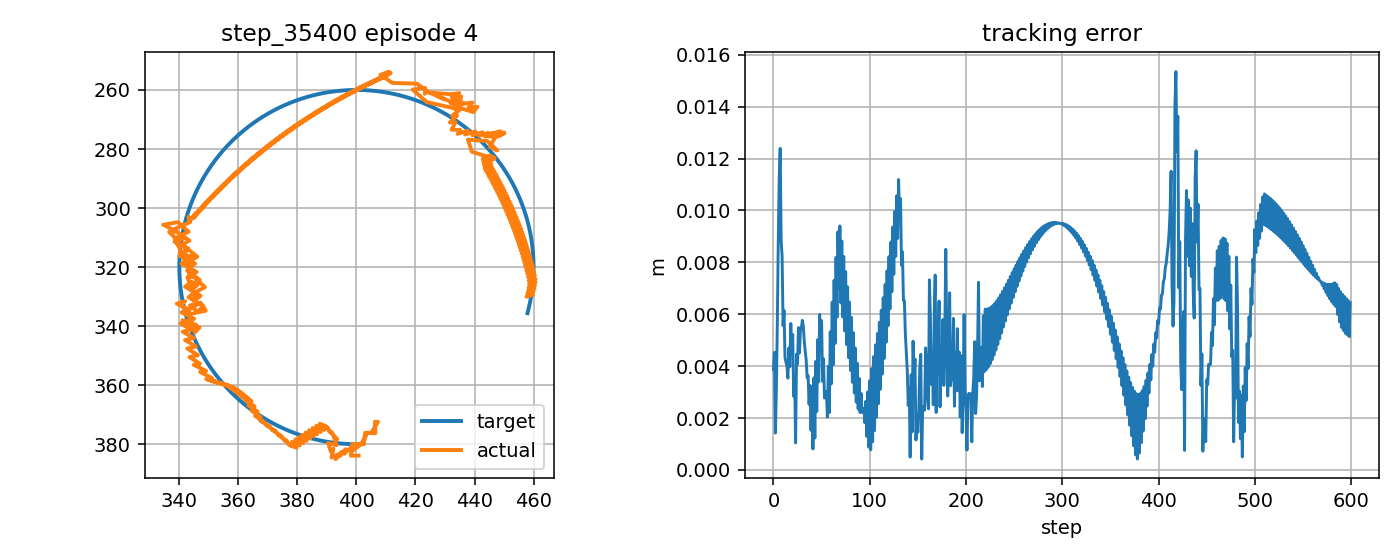

Source data for this figure (header and first rows):
step, t, x_target_px, y_target_px, x_ee_px, y_ee_px, q1, q2, dq1, dq2, tau1, tau2, tau_pd1, tau_pd2, reward, ee_error_px, ee_error_m, q_error_norm, dq_error_norm, action_norm, action_saturation, tau_total_norm, tau_residual_norm, q_abs_max
0, 3.093, 401, 380, 400.7, 383.9, -2.455, 2.44, -0.4185, 1.667, -4.238, 2.44, -4.869, 1.081, 0.7636, 3.876, 0.003876, 0.02781, 1.671, 0.2996, 0.0, 4.891, 1.498, 2.455
1, 3.11, 400.5, 380, 398.1, 383.9, -2.478, 2.44, -1.354, 0.0, 4.149, -18.21, -0.5894, -13.24, 0.7561, 4.532, 0.004532, 0.03481, 1.104, 1.373, 0.5, 18.67, 6.863, 2.478
2, 3.126, 400, 380, 398.5, 380, -2.473, 2.413, 0.3123, -1.667, 11.46, -4.508, 9.443, 0.07177, 0.98, 1.422, 0.001422, 0.01184, 1.757, 1.001, 0.0, 12.31, 5.004, 2.473
3, 3.143, 399.5, 380, 402.5, 380, -2.44, 2.413, 1.979, 0.0, -2.824, 18.49, -7.584, 14.36, 0.8052, 3.037, 0.003037, 0.02531, 2.229, 1.261, 0.0, 18.7, 6.305, 2.44
4, 3.16, 399, 380, 403, 376.1, -2.435, 2.385, 0.3123, -1.667, -15.13, 0.8168, -20.0, 1.001, 0.6984, 5.577, 0.005577, 0.04449, 1.752, 0.9743, 0.0, 15.15, 4.872, 2.435
5, 3.176, 398.5, 380, 406.4, 376.3, -2.407, 2.385, 1.667, 0.0, -5.514, 18.74, -9.333, 15.28, 0.5472, 8.79, 0.00879, 0.07218, 1.916, 1.031, 0.0, 19.54, 5.153, 2.407
6, 3.193, 398, 380, 406.3, 372.4, -2.407, 2.357, 0.0006367, -1.667, -16.25, 0.4271, -20.0, 1.924, 0.4673, 11.27, 0.01127, 0.08987, 1.673, 0.807, 0.0, 16.26, 4.035, 2.407
7, 3.21, 397.5, 379.9, 407.3, 372.4, -2.399, 2.357, 0.4823, 0.0, -7.283, 18.01, -7.572, 16.2, 0.4586, 12.39, 0.01239, 0.09964, 0.7308, 0.3659, 0.0, 19.43, 1.829, 2.399
8, 3.226, 397, 379.9, 405, 376.2, -2.418, 2.385, -1.184, 1.667, -15.87, 6.269, -12.85, 2.84, 0.686, 8.841, 0.008841, 0.07263, 1.927, 0.9137, 0.0, 17.06, 4.568, 2.418
9, 3.243, 396.5, 379.9, 403.8, 376.1, -2.428, 2.385, -0.5716, 0.0, 6.353, -16.36, 4.39, -11.5, 0.6461, 8.235, 0.008235, 0.06754, 0.3249, 1.049, 0.0, 17.55, 5.245, 2.428
10, 3.26, 396, 379.9, 401.5, 380, -2.448, 2.413, -1.193, 1.667, -5.487, 3.502, -1.545, 1.806, 0.8083, 5.562, 0.005562, 0.04623, 1.937, 0.8583, 0.0, 6.509, 4.291, 2.448
11, 3.276, 395.5, 379.8, 401.6, 380, -2.447, 2.413, 0.03984, 0.0, 9.257, -17.52, 5.251, -12.53, 0.6966, 6.141, 0.006141, 0.05102, 0.2871, 1.28, 0.5, 19.82, 6.4, 2.447
12, 3.293, 395, 379.8, 398.5, 382.3, -2.474, 2.43, -1.627, 1.01, -9.517, 2.197, -7.262, 0.7664, 0.8531, 4.338, 0.004338, 0.03378, 1.728, 0.534, 0.0, 9.767, 2.67, 2.474
13, 3.31, 394.5, 379.7, 398.5, 380.8, -2.474, 2.419, 0.03984, -0.6563, 13.01, -12.94, 10.26, -7.942, 0.8031, 4.148, 0.004148, 0.03381, 0.6871, 1.141, 0.5, 18.35, 5.704, 2.474
14, 3.326, 394, 379.7, 395.9, 383.2, -2.497, 2.435, -1.379, 1.01, -7.374, 2.315, -6.592, 5.736, 0.8274, 4.025, 0.004025, 0.02928, 1.542, 0.7017, 0.0, 7.729, 3.509, 2.497
15, 3.343, 393.5, 379.6, 396.4, 381.7, -2.492, 2.424, 0.2876, -0.6563, 12.03, -13.22, 8.299, -8.227, 0.8278, 3.539, 0.003539, 0.02744, 0.8162, 1.247, 0.5, 17.87, 6.233, 2.492
16, 3.36, 393, 379.6, 394.2, 384.1, -2.512, 2.441, -1.181, 1.01, -7.772, 3.052, -8.701, 5.449, 0.7795, 4.707, 0.004707, 0.03362, 1.408, 0.5141, 0.0, 8.349, 2.57, 2.512
17, 3.376, 392.5, 379.5, 395.1, 382.6, -2.503, 2.43, 0.4858, -0.6563, 10.72, -13.51, 6.565, -8.516, 0.8115, 3.977, 0.003977, 0.02963, 0.9522, 1.299, 0.5, 17.25, 6.495, 2.503
18, 3.393, 392, 379.5, 392.9, 385, -2.523, 2.447, -1.181, 1.01, -8.285, 2.479, -10.56, 5.156, 0.7253, 5.644, 0.005644, 0.04026, 1.413, 0.702, 0.0, 8.648, 3.51, 2.523
19, 3.41, 391.5, 379.4, 393.8, 383.4, -2.515, 2.436, 0.4858, -0.6563, 11.09, -13.81, 6.696, -8.812, 0.7875, 4.646, 0.004646, 0.03374, 0.9472, 1.331, 0.5, 17.71, 6.656, 2.515
20, 3.426, 391, 379.3, 391.6, 384.5, -2.535, 2.443, -1.181, 0.3987, -7.988, 1.805, -10.42, 4.858, 0.7614, 5.225, 0.005225, 0.03733, 1.044, 0.781, 0.0, 8.19, 3.905, 2.535
21, 3.443, 390.5, 379.2, 392.2, 381.5, -2.527, 2.422, 0.4858, -1.268, 9.353, -8.847, 6.83, -3.864, 0.902, 2.841, 0.002841, 0.02082, 1.415, 1.117, 0.5, 12.87, 5.585, 2.527
22, 3.46, 390, 379.2, 391.3, 382.5, -2.535, 2.428, -0.4958, 0.3987, -8.439, 7.448, -10.29, 10.16, 0.8291, 3.593, 0.003593, 0.0257, 0.5225, 0.6561, 0.0, 11.26, 3.281, 2.535
23, 3.476, 389.5, 379.1, 390.4, 379.6, -2.54, 2.407, -0.2913, -1.268, 0.6234, -5.021, -0.3081, -3.459, 1.006, 1.042, 0.001042, 0.008007, 1.212, 0.3637, 0.0, 5.059, 1.819, 2.54
24, 3.493, 389, 379, 393.3, 380.3, -2.517, 2.414, 1.375, 0.3987, -1.309, 10.95, -2.319, 10.56, 0.7495, 4.461, 0.004461, 0.03563, 1.672, 0.2167, 0.0, 11.03, 1.084, 2.517
25, 3.51, 388.5, 378.9, 392.3, 377.4, -2.522, 2.393, -0.2913, -1.268, -15.36, -3.103, -19.98, -3.057, 0.8207, 4.08, 0.00408, 0.03364, 1.207, 0.9259, 0.0, 15.67, 4.629, 2.522
26, 3.526, 388, 378.8, 393.5, 378.3, -2.513, 2.399, 0.5156, 0.3987, -4.264, 10, -3.281, 10.96, 0.7465, 5.487, 0.005487, 0.04507, 0.878, 0.2741, 0.0, 10.87, 1.37, 2.513
27, 3.543, 387.5, 378.7, 390.7, 375.5, -2.532, 2.378, -1.151, -1.268, -11.24, -0.4272, -11.81, -2.662, 0.8314, 4.506, 0.004506, 0.03618, 1.514, 0.4612, 0.0, 11.25, 2.306, 2.532
28, 3.56, 387.1, 378.6, 391.9, 376.4, -2.524, 2.385, 0.5156, 0.3987, 2.479, 6.88, 5.431, 11.35, 0.7354, 5.37, 0.00537, 0.04405, 0.8782, 1.071, 0.0, 7.313, 5.355, 2.524
29, 3.576, 386.6, 378.5, 389.1, 373.6, -2.543, 2.364, -1.151, -1.268, -11.64, 0.527, -11.69, -2.275, 0.7682, 5.463, 0.005463, 0.04235, 1.512, 0.5606, 0.0, 11.66, 2.803, 2.543
30, 3.593, 386.1, 378.4, 390.3, 374.5, -2.534, 2.37, 0.5156, 0.3987, 2.793, 7.919, 5.551, 11.73, 0.7369, 5.766, 0.005766, 0.0464, 0.8782, 0.9409, 0.0, 8.397, 4.704, 2.534
31, 3.61, 385.6, 378.2, 387.6, 373, -2.553, 2.359, -1.151, -0.7043, -12.11, 1.281, -11.57, -1.894, 0.767, 5.572, 0.005572, 0.04264, 1.121, 0.6442, 0.0, 12.18, 3.221, 2.553
32, 3.626, 385.1, 378.1, 389.1, 375.2, -2.545, 2.375, 0.5156, 0.9624, 3.571, 7.21, 5.678, 7.272, 0.8058, 4.966, 0.004966, 0.04028, 1.276, 0.4215, 0.0, 8.046, 2.107, 2.545
33, 3.643, 384.6, 378, 386.4, 373.8, -2.564, 2.363, -1.151, -0.7043, -9.982, -3.521, -11.44, -6.683, 0.8105, 4.571, 0.004571, 0.03514, 1.121, 0.6963, 0.0, 10.58, 3.481, 2.564
34, 3.66, 384.1, 377.9, 387.9, 375.9, -2.555, 2.379, 0.5156, 0.9624, 4.03, 6.553, 5.813, 6.99, 0.8316, 4.234, 0.004234, 0.03455, 1.278, 0.3672, 0.0, 7.693, 1.836, 2.555
35, 3.676, 383.7, 377.7, 385.2, 374.5, -2.575, 2.367, -1.151, -0.7043, -9.478, -4.122, -11.3, -6.967, 0.8586, 3.552, 0.003552, 0.0275, 1.121, 0.6757, 0.0, 10.34, 3.378, 2.575
36, 3.693, 383.2, 377.6, 386.7, 376.6, -2.566, 2.383, 0.5156, 0.9624, 4.49, 5.847, 5.955, 6.703, 0.8485, 3.632, 0.003632, 0.02958, 1.279, 0.3395, 0.0, 7.372, 1.697, 2.566
37, 3.71, 382.7, 377.5, 384, 375.3, -2.585, 2.372, -1.151, -0.7043, -8.983, -4.802, -11.15, -7.256, 0.9096, 2.525, 0.002525, 0.01978, 1.122, 0.6554, 0.0, 10.19, 3.277, 2.585
38, 3.726, 382.2, 377.3, 385.5, 377.3, -2.577, 2.388, 0.5156, 0.9624, 4.915, 4.93, 6.104, 6.411, 0.85, 3.259, 0.003259, 0.02601, 1.281, 0.3799, 0.0, 6.961, 1.899, 2.577
39, 3.743, 381.7, 377.2, 382.8, 376, -2.596, 2.376, -1.151, -0.7043, -8.517, -5.679, -11, -7.551, 0.9635, 1.528, 0.001528, 0.01225, 1.123, 0.6223, 0.0, 10.24, 3.111, 2.596
40, 3.76, 381.3, 377, 384.3, 378.1, -2.587, 2.392, 0.5156, 0.9624, 5.374, 4.014, 6.261, 6.114, 0.8309, 3.22, 0.00322, 0.02463, 1.283, 0.4558, 0.0, 6.708, 2.279, 2.587
41, 3.776, 380.8, 376.8, 381.6, 376.8, -2.606, 2.38, -1.151, -0.7043, -8.14, -6.12, -10.84, -7.85, 1.005, 0.8111, 0.0008111, 0.006446, 1.123, 0.6418, 0.0, 10.18, 3.209, 2.606
42, 3.793, 380.3, 376.7, 383.1, 378.9, -2.598, 2.396, 0.5156, 0.9624, 5.853, 3.166, 6.424, 5.812, 0.7945, 3.55, 0.00355, 0.02599, 1.284, 0.5415, 0.0, 6.654, 2.707, 2.598
43, 3.81, 379.9, 376.5, 380.4, 377.6, -2.617, 2.385, -1.151, -0.7043, -7.763, -6.571, -10.68, -8.154, 0.9859, 1.232, 0.001232, 0.008711, 1.125, 0.663, 0.0, 10.17, 3.315, 2.617
44, 3.826, 379.4, 376.3, 382, 379.6, -2.608, 2.401, 0.5156, 0.9624, 6.348, 2.39, 6.595, 5.505, 0.7621, 4.183, 0.004183, 0.02986, 1.285, 0.625, 0.0, 6.783, 3.125, 2.608
45, 3.843, 378.9, 376.2, 379.3, 378.4, -2.628, 2.389, -1.151, -0.7043, -7.141, -7.325, -10.5, -8.463, 0.9352, 2.256, 0.002256, 0.01622, 1.126, 0.7096, 0.0, 10.23, 3.548, 2.628
46, 3.86, 378.4, 376, 380.8, 380.4, -2.619, 2.405, 0.5156, 0.9624, 6.86, 1.688, 6.774, 5.194, 0.729, 5.021, 0.005021, 0.03559, 1.287, 0.7015, 0.0, 7.064, 3.507, 2.619
47, 3.876, 378, 375.8, 378.2, 379.2, -2.638, 2.393, -1.151, -0.7043, -6.568, -8.077, -10.32, -8.776, 0.8808, 3.397, 0.003397, 0.02477, 1.128, 0.7633, 0.0, 10.41, 3.817, 2.638
48, 3.893, 377.5, 375.6, 379.7, 381.2, -2.63, 2.409, 0.5156, 0.9624, 7.396, 1.054, 6.96, 4.878, 0.6898, 5.994, 0.005994, 0.04254, 1.288, 0.7699, 0.0, 7.471, 3.85, 2.63
49, 3.91, 377.1, 375.4, 377, 380, -2.649, 2.397, -1.151, -0.7043, -6.067, -8.717, -10.13, -9.094, 0.8256, 4.589, 0.004589, 0.03373, 1.129, 0.8161, 0.0, 10.62, 4.081, 2.649
50, 3.926, 376.6, 375.2, 378.3, 380.8, -2.64, 2.404, 0.5156, 0.4041, 8.044, 0.3853, 7.154, 4.558, 0.7247, 5.758, 0.005758, 0.04102, 0.8737, 0.8533, 0.0, 8.054, 4.267, 2.64
51, 3.943, 376.1, 375, 375.2, 378.3, -2.659, 2.383, -1.151, -1.263, -6.739, -6.406, -9.935, -4.626, 0.8952, 3.421, 0.003421, 0.02616, 1.497, 0.7316, 0.0, 9.298, 3.658, 2.659
52, 3.96, 375.7, 374.8, 376.5, 379, -2.651, 2.39, 0.5156, 0.4041, 9.216, 5.607, 7.35, 9.346, 0.792, 4.284, 0.004284, 0.03082, 0.8724, 0.8358, 0.0, 10.79, 4.179, 2.651
53, 3.976, 375.2, 374.6, 373.4, 376.7, -2.67, 2.369, -1.151, -1.263, -7.024, -5.483, -9.735, -4.306, 0.9096, 2.773, 0.002773, 0.0222, 1.497, 0.591, 0.0, 8.91, 2.955, 2.67
54, 3.993, 374.8, 374.4, 374.7, 377.4, -2.661, 2.376, 0.5156, 0.4041, 9.669, 7.13, 7.554, 9.663, 0.867, 2.944, 0.002944, 0.02184, 0.8709, 0.66, 0.0, 12.01, 3.3, 2.661
55, 4.01, 374.3, 374.2, 371.4, 375.1, -2.681, 2.355, -1.151, -1.263, -6.953, -4.804, -9.527, -3.991, 0.8697, 3.013, 0.003013, 0.02367, 1.497, 0.5398, 0.0, 8.452, 2.699, 2.681
56, 4.026, 373.9, 374, 372.8, 375.7, -2.672, 2.361, 0.5156, 0.4041, 9.924, 8.717, 7.765, 9.976, 0.9312, 2.038, 0.002038, 0.01612, 0.8694, 0.4998, 0.0, 13.21, 2.499, 2.672
57, 4.043, 373.4, 373.8, 369.4, 373.5, -2.691, 2.34, -1.151, -1.263, -6.824, -4.081, -9.312, -3.68, 0.7931, 3.993, 0.003993, 0.02971, 1.498, 0.504, 0.0, 7.951, 2.52, 2.691
58, 4.06, 373, 373.6, 370.8, 374.1, -2.683, 2.347, 0.5156, 0.4041, 10.22, 10.8, 7.984, 10.28, 0.9413, 2.211, 0.002211, 0.01719, 0.8678, 0.4584, 0.0, 14.87, 2.292, 2.683
59, 4.076, 372.5, 373.3, 367.4, 372, -2.702, 2.326, -1.151, -1.263, -6.658, -3.314, -9.089, -3.374, 0.7157, 5.328, 0.005328, 0.03818, 1.498, 0.4865, 0.0, 7.437, 2.432, 2.702
... 540 more rows
